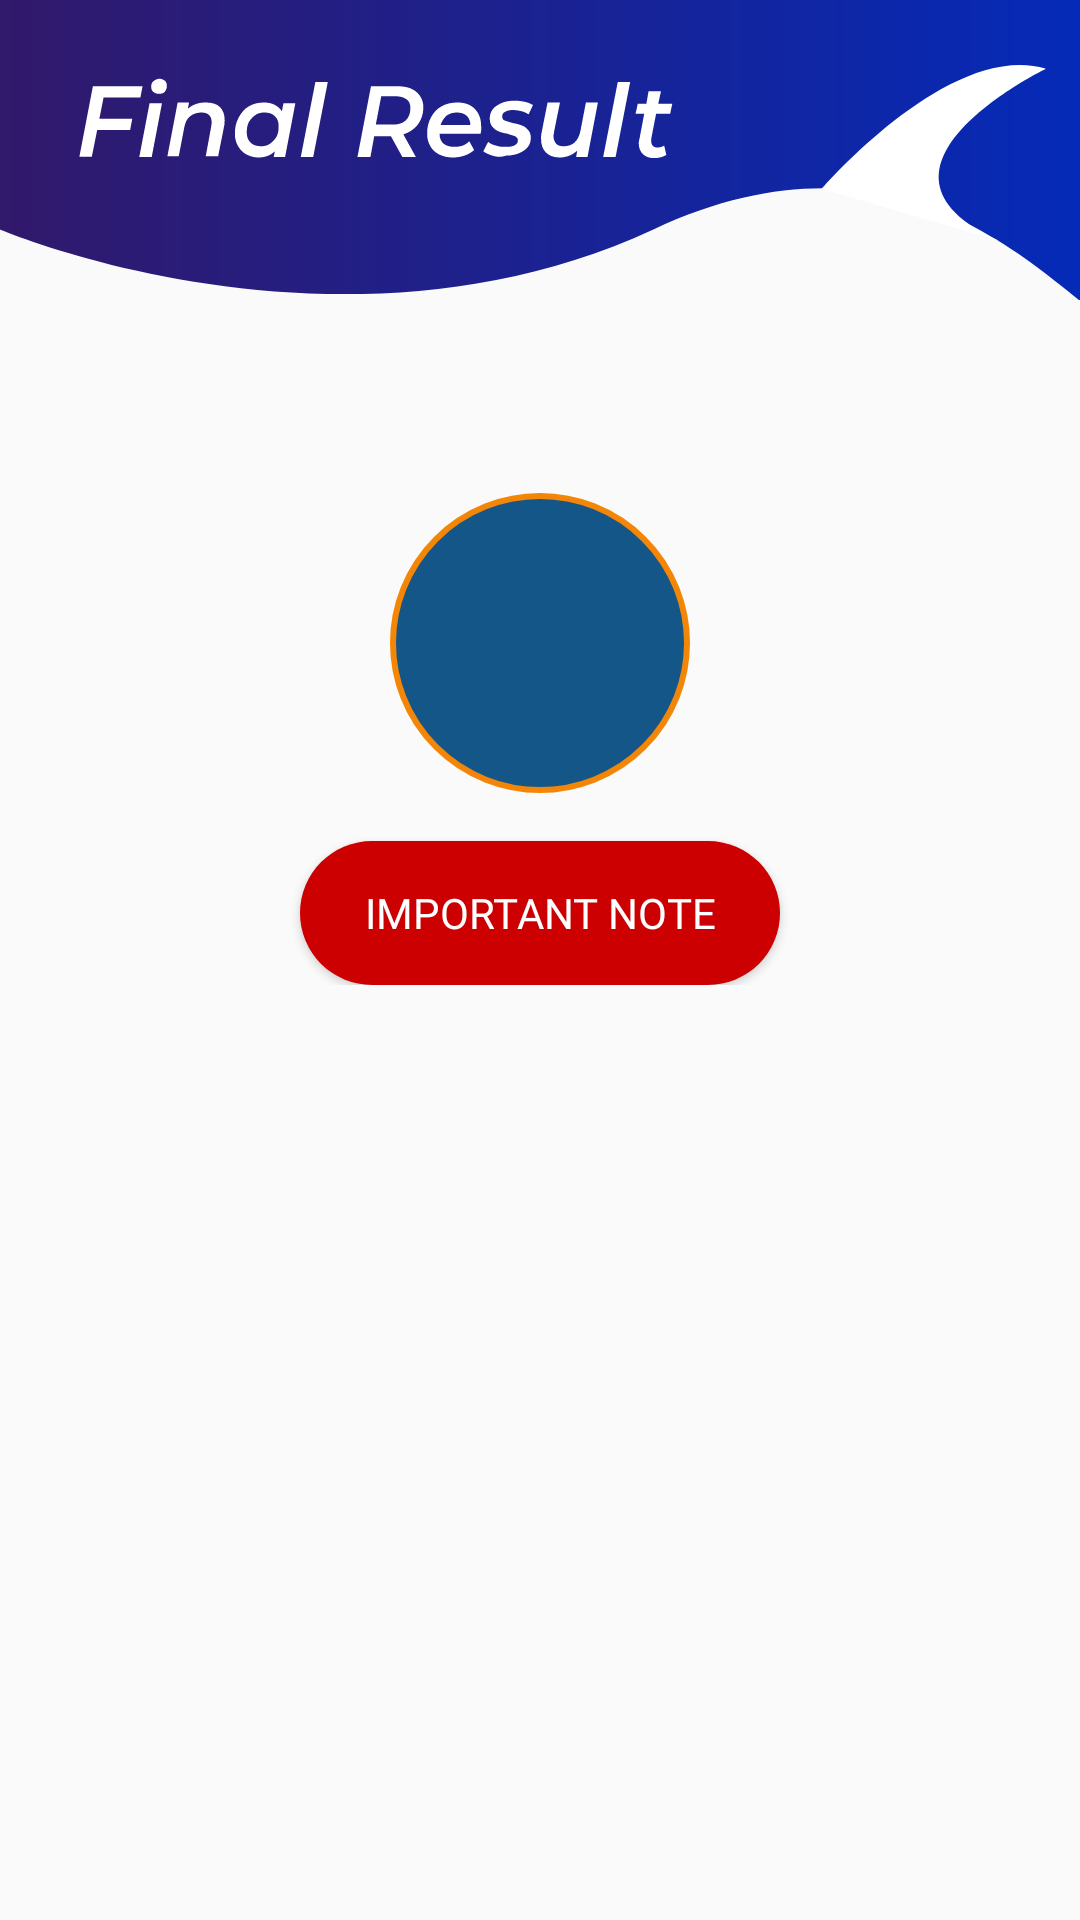

Write the Android layout XML for this screen, with the resource values it uses.
<!-- AndroidManifest.xml: application theme AppTheme -->
<!-- res/layout/activity_final_page.xml -->
<?xml version="1.0" encoding="utf-8"?>
<androidx.constraintlayout.widget.ConstraintLayout xmlns:android="http://schemas.android.com/apk/res/android"
    xmlns:app="http://schemas.android.com/apk/res-auto"
    xmlns:tools="http://schemas.android.com/tools"
    android:id="@+id/mainConstraintLayout"
    android:layout_width="match_parent"
    android:layout_height="match_parent"
    tools:context=".view.FinalPageActivity">

    <LinearLayout
        android:id="@+id/linearLayout2"
        android:layout_width="match_parent"
        android:layout_height="wrap_content"
        android:orientation="vertical"
        app:layout_constraintEnd_toEndOf="parent"
        app:layout_constraintHorizontal_bias="0.5"
        app:layout_constraintStart_toStartOf="parent"
        app:layout_constraintTop_toTopOf="parent">

        <ImageView
            android:id="@+id/imageView"
            android:layout_width="match_parent"
            android:layout_height="100dp"
            android:scaleType="fitXY"
            app:srcCompat="@drawable/ic_bg" />

        <TextView
            android:id="@+id/MainTitle"
            android:layout_width="match_parent"
            android:layout_height="wrap_content"
            android:layout_marginStart="16dp"
            android:layout_marginTop="16dp"
            android:layout_marginEnd="16dp"
            android:fontFamily="@font/montserrat"
            android:textAlignment="center"
            android:textAllCaps="true"
            android:textColor="@color/colorAccent"
            android:textSize="24sp"
            android:textStyle="bold|italic"
            tools:text="Your Academic Merit For Master Based Job" />

        <TextView
            android:id="@+id/resultTxt"
            android:layout_width="wrap_content"
            android:layout_height="wrap_content"
            android:layout_gravity="center"
            android:layout_marginTop="16dp"
            android:background="@drawable/score_style"
            android:fontFamily="@font/montserrat"
            android:gravity="center"
            android:textAlignment="center"
            android:textColor="@android:color/white"
            android:textSize="22sp"
            tools:text="40/40" />

        <ListView
            android:id="@+id/listView"
            android:layout_width="match_parent"
            android:layout_height="wrap_content"
            android:layout_marginTop="16dp"
            android:divider="@android:color/transparent" />

        <Button
            android:id="@+id/noteBtn"
            android:layout_width="match_parent"
            android:layout_height="wrap_content"
            android:layout_marginStart="100dp"
            android:layout_marginEnd="100dp"
            android:background="@drawable/note_button"
            android:fontFamily="@font/montserrat"
            android:onClick="noteBtnClicked"
            android:text="Important Note"
            android:textColor="@android:color/white"
            tools:ignore="NotSibling" />
    </LinearLayout>


    <RelativeLayout
        android:layout_width="0dp"
        android:layout_height="wrap_content"
        app:layout_constraintBottom_toBottomOf="parent"
        app:layout_constraintEnd_toEndOf="parent"
        app:layout_constraintHorizontal_bias="0.5"
        app:layout_constraintStart_toStartOf="parent">

        <LinearLayout
            android:id="@+id/banner_container_final"
            android:layout_width="match_parent"
            android:layout_height="wrap_content"
            android:layout_alignParentBottom="true"
            android:orientation="vertical"
            app:layout_constraintBottom_toBottomOf="parent" />

    </RelativeLayout>

</androidx.constraintlayout.widget.ConstraintLayout>
<!-- resources referenced by this layout -->
<resources>
  <color name="colorAccent">#F48607</color>
  <!-- drawable ic_bg: vector/xml drawable (drawable, 5166 chars, omitted) -->
  <!-- drawable note_button (drawable) -->
  ﻿<?xml version="1.0" encoding="utf-8" ?>
  <shape xmlns:android="http://schemas.android.com/apk/res/android"
  android:shape="rectangle" android:padding="10dp">
  	<solid android:color="@android:color/holo_red_dark"/>
  	<corners
       android:bottomRightRadius="50dp"
       android:bottomLeftRadius="50dp"
    android:topLeftRadius="50dp"
    android:topRightRadius="50dp"/>
  </shape>
  <!-- drawable score_style (drawable) -->
  ﻿<?xml version="1.0" encoding="utf-8" ?>
  <shape xmlns:android="http://schemas.android.com/apk/res/android"
  android:shape="oval" android:padding="20dp">
  	<solid android:color="@color/colorPrimary"/>
  	<stroke android:color="@color/colorAccent"
  android:width="2dp"></stroke>
  
  	<size android:height="100dp"
  android:width="100dp"></size>
  </shape>
  <style name="AppTheme" parent="Theme.AppCompat.Light.NoActionBar">
          
          <item name="colorPrimary">@color/colorPrimary</item>
          <item name="colorPrimaryDark">@color/colorPrimaryDark</item>
          <item name="colorAccent">@color/colorAccent</item>
      </style>
  <color name="colorPrimary">#145688</color>
  <color name="colorPrimaryDark">#145688</color>
</resources>
